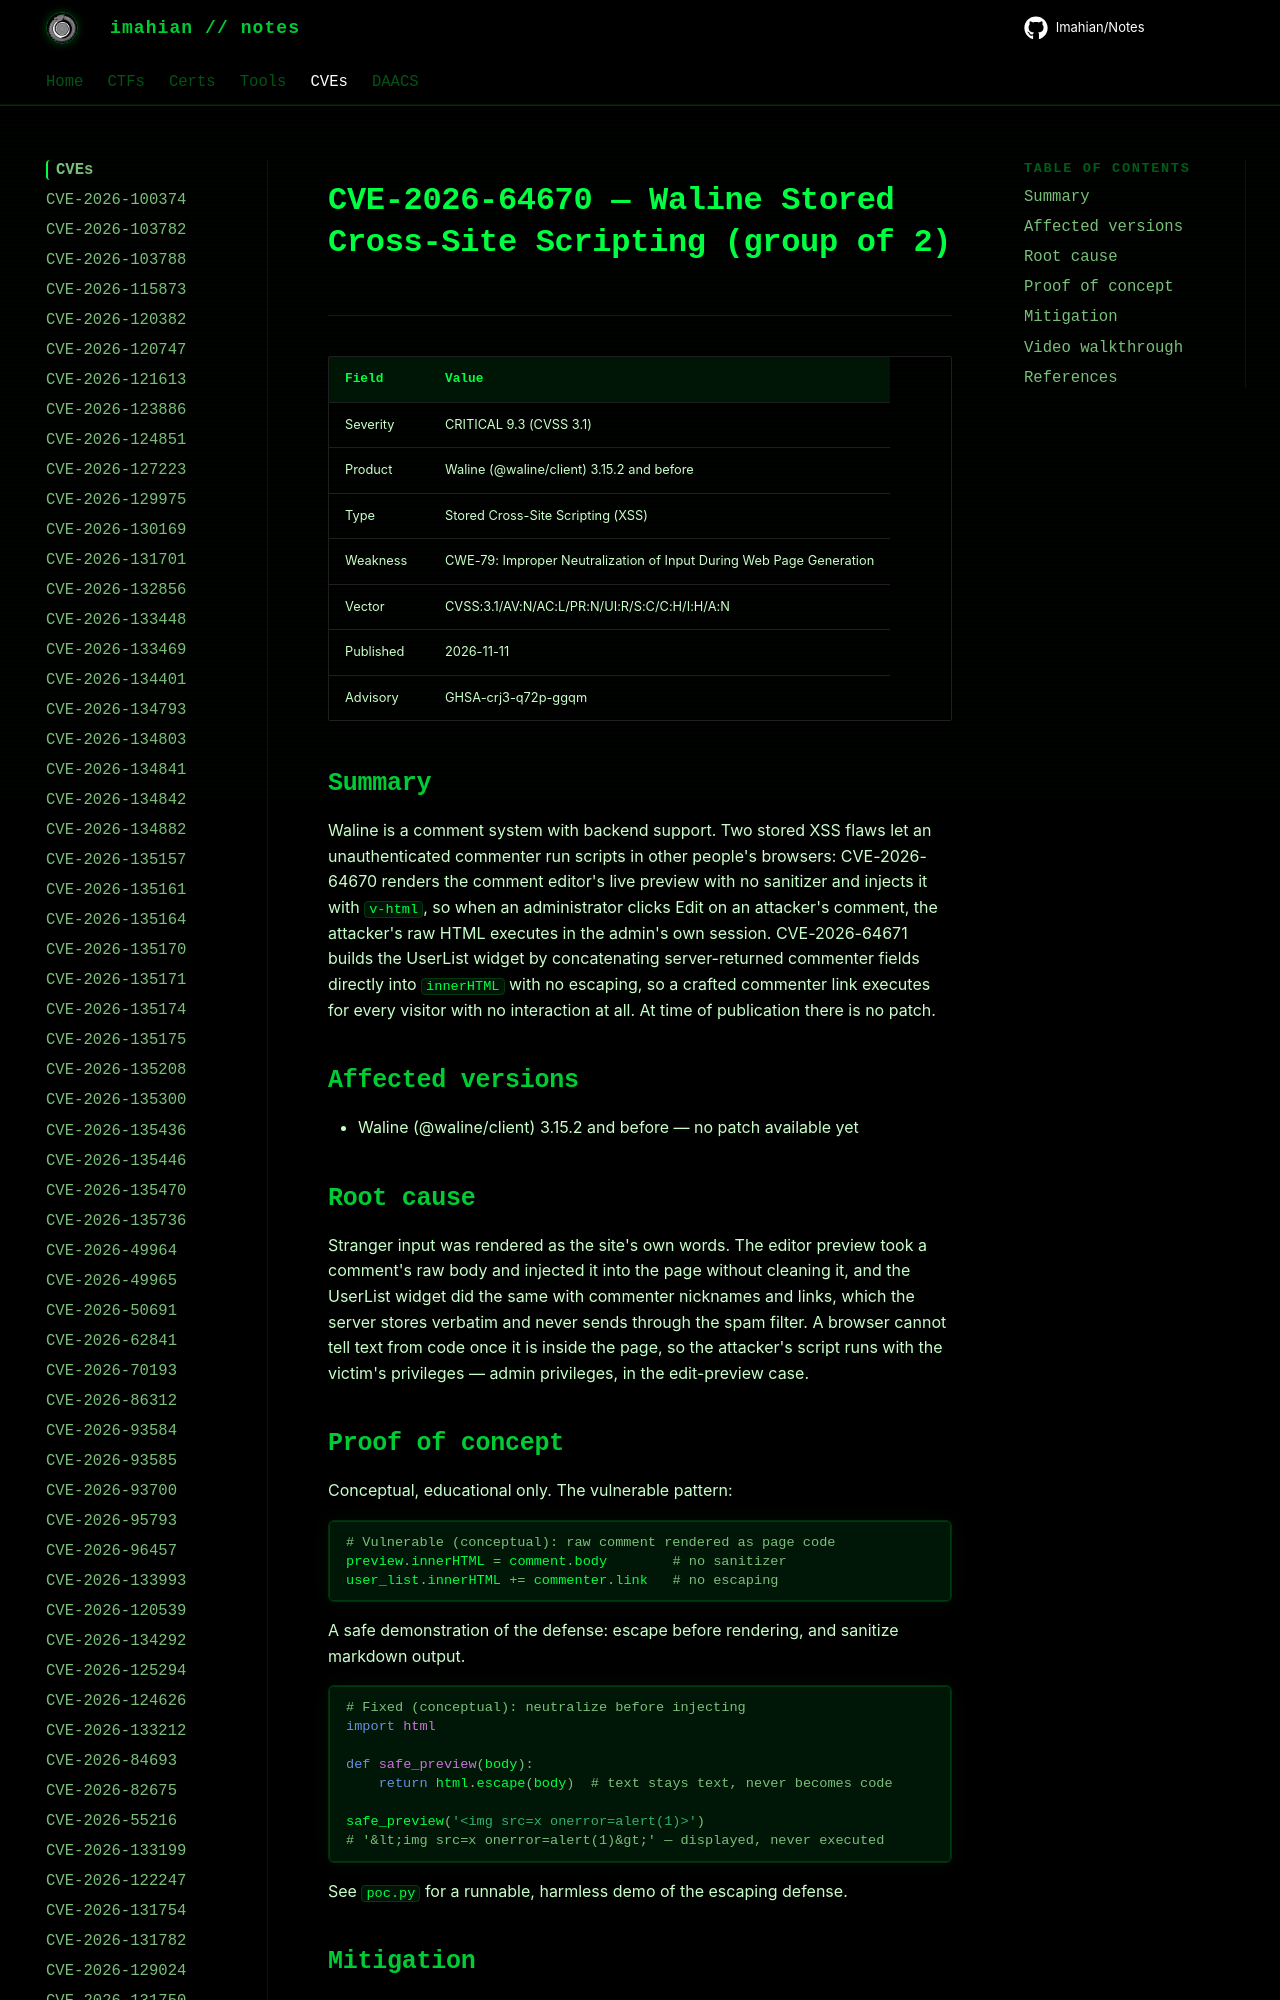

repository: Imahian/Notes · page: CVEs/CVE-2026-64670/index.html · generator: mkdocs

# CVE-2026-64670 — Waline Stored Cross-Site Scripting (group of 2)

| Field | Value |
|---|---|
| Severity | CRITICAL 9.3 (CVSS 3.1) |
| Product | Waline (@waline/client) 3.15.2 and before |
| Type | Stored Cross-Site Scripting (XSS) |
| Weakness | CWE-79: Im
